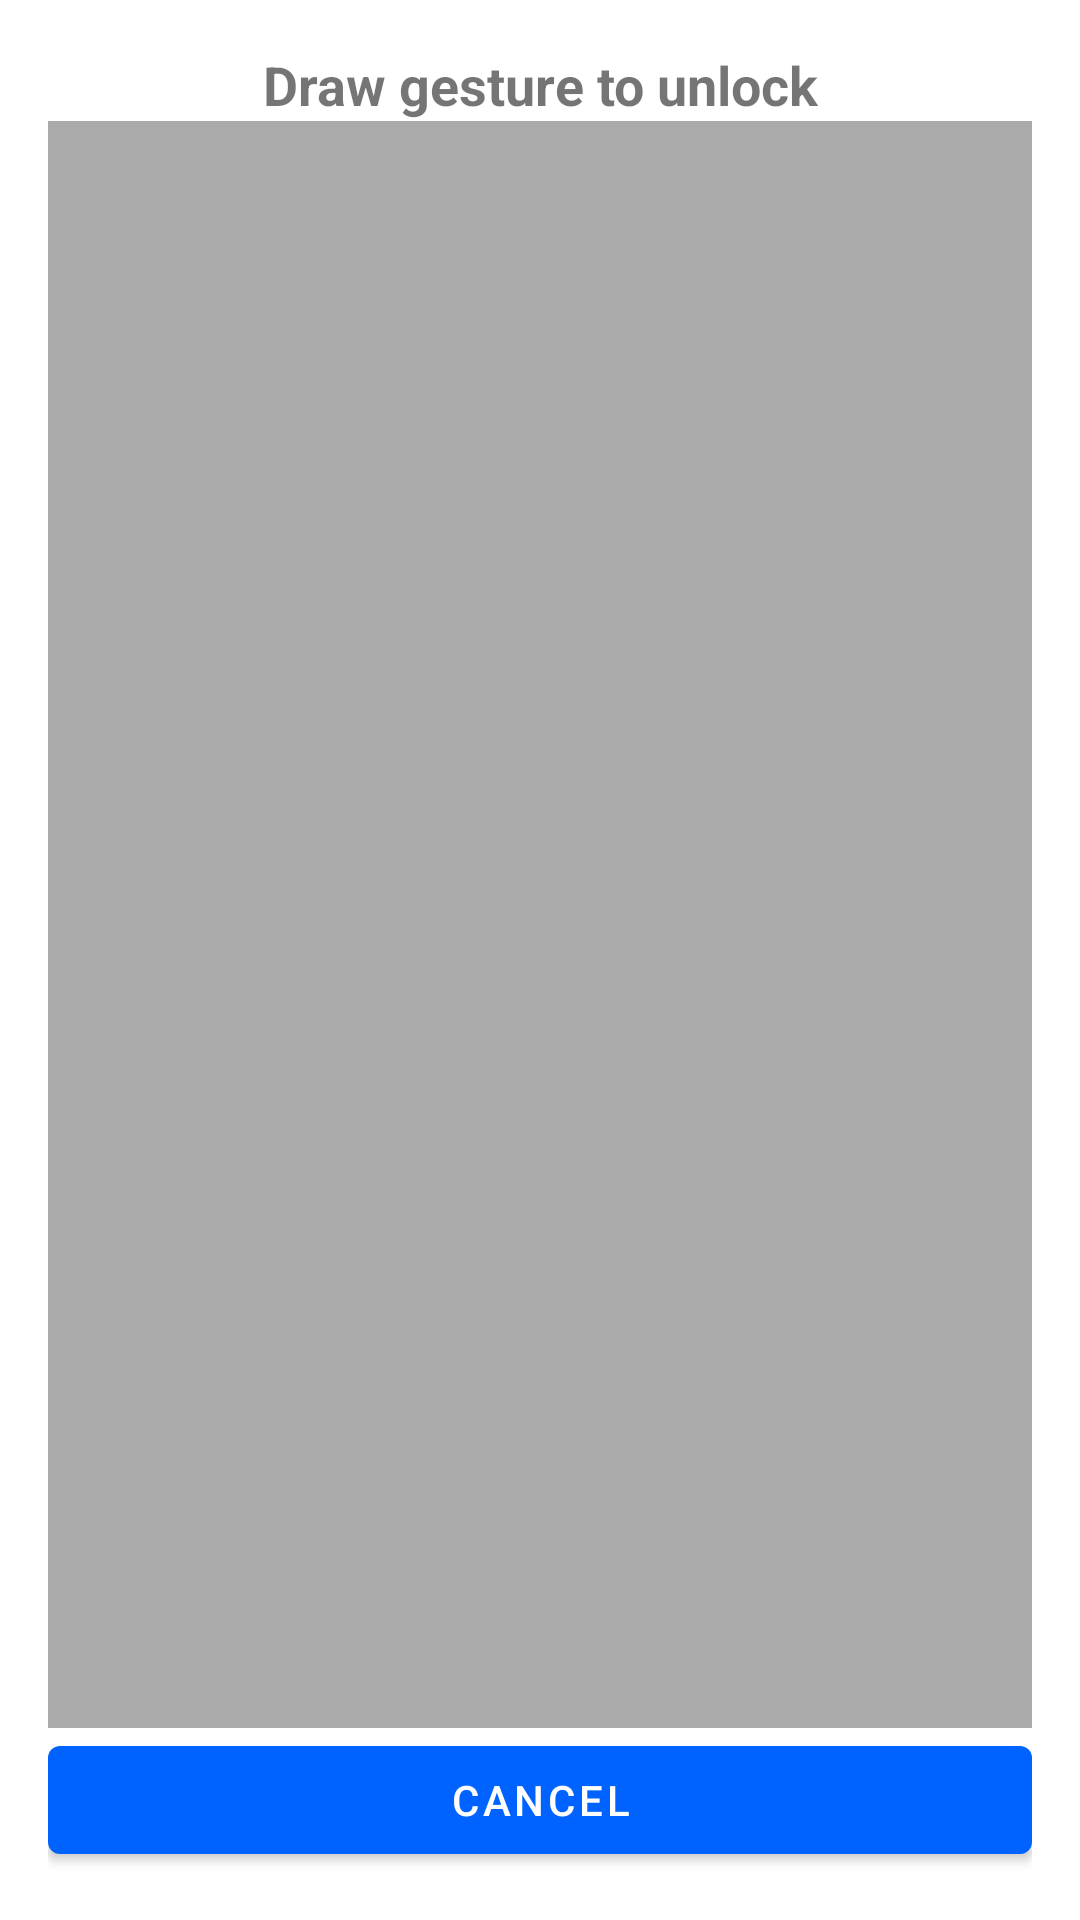

Android layout source for this screen:
<!-- AndroidManifest.xml: application theme Theme.GestureAppLock -->
<!-- res/layout/activity_unlock.xml -->
<?xml version="1.0" encoding="utf-8"?>
<LinearLayout xmlns:android="http://schemas.android.com/apk/res/android"
    android:orientation="vertical" android:gravity="center" android:layout_width="match_parent" android:layout_height="match_parent"
    android:padding="16dp" android:background="@android:color/white"
    android:layout_marginTop="80dp">


    <TextView
        android:id="@+id/titleText"
        android:layout_width="match_parent" android:layout_height="wrap_content"
        android:text="Draw gesture to unlock" android:textSize="18sp"
        android:textStyle="bold" android:gravity="center" />

    <android.gesture.GestureOverlayView
        android:id="@+id/gestureOverlay"
        android:layout_width="match_parent"
        android:layout_height="0dp"
        android:layout_weight="1"
        android:background="@android:color/darker_gray"
        android:gestureStrokeWidth="8"
        android:gestureStrokeType="multiple"
        android:fadeOffset="2000" />

    <Button android:id="@+id/btnCancel" android:layout_width="match_parent" android:layout_height="wrap_content" android:text="Cancel" />
</LinearLayout>
<!-- resources referenced by this layout -->
<resources>
  <style name="Theme.GestureAppLock" parent="Theme.MaterialComponents.DayNight.DarkActionBar">
          <item name="colorPrimary">@color/primary</item>
          <item name="colorPrimaryVariant">@color/primary_variant</item>
          <item name="colorSecondary">@color/secondary</item>
      </style>
  <color name="primary">#0062FF</color>
  <color name="primary_variant">#0046c2</color>
  <color name="secondary">#03DAC6</color>
</resources>
